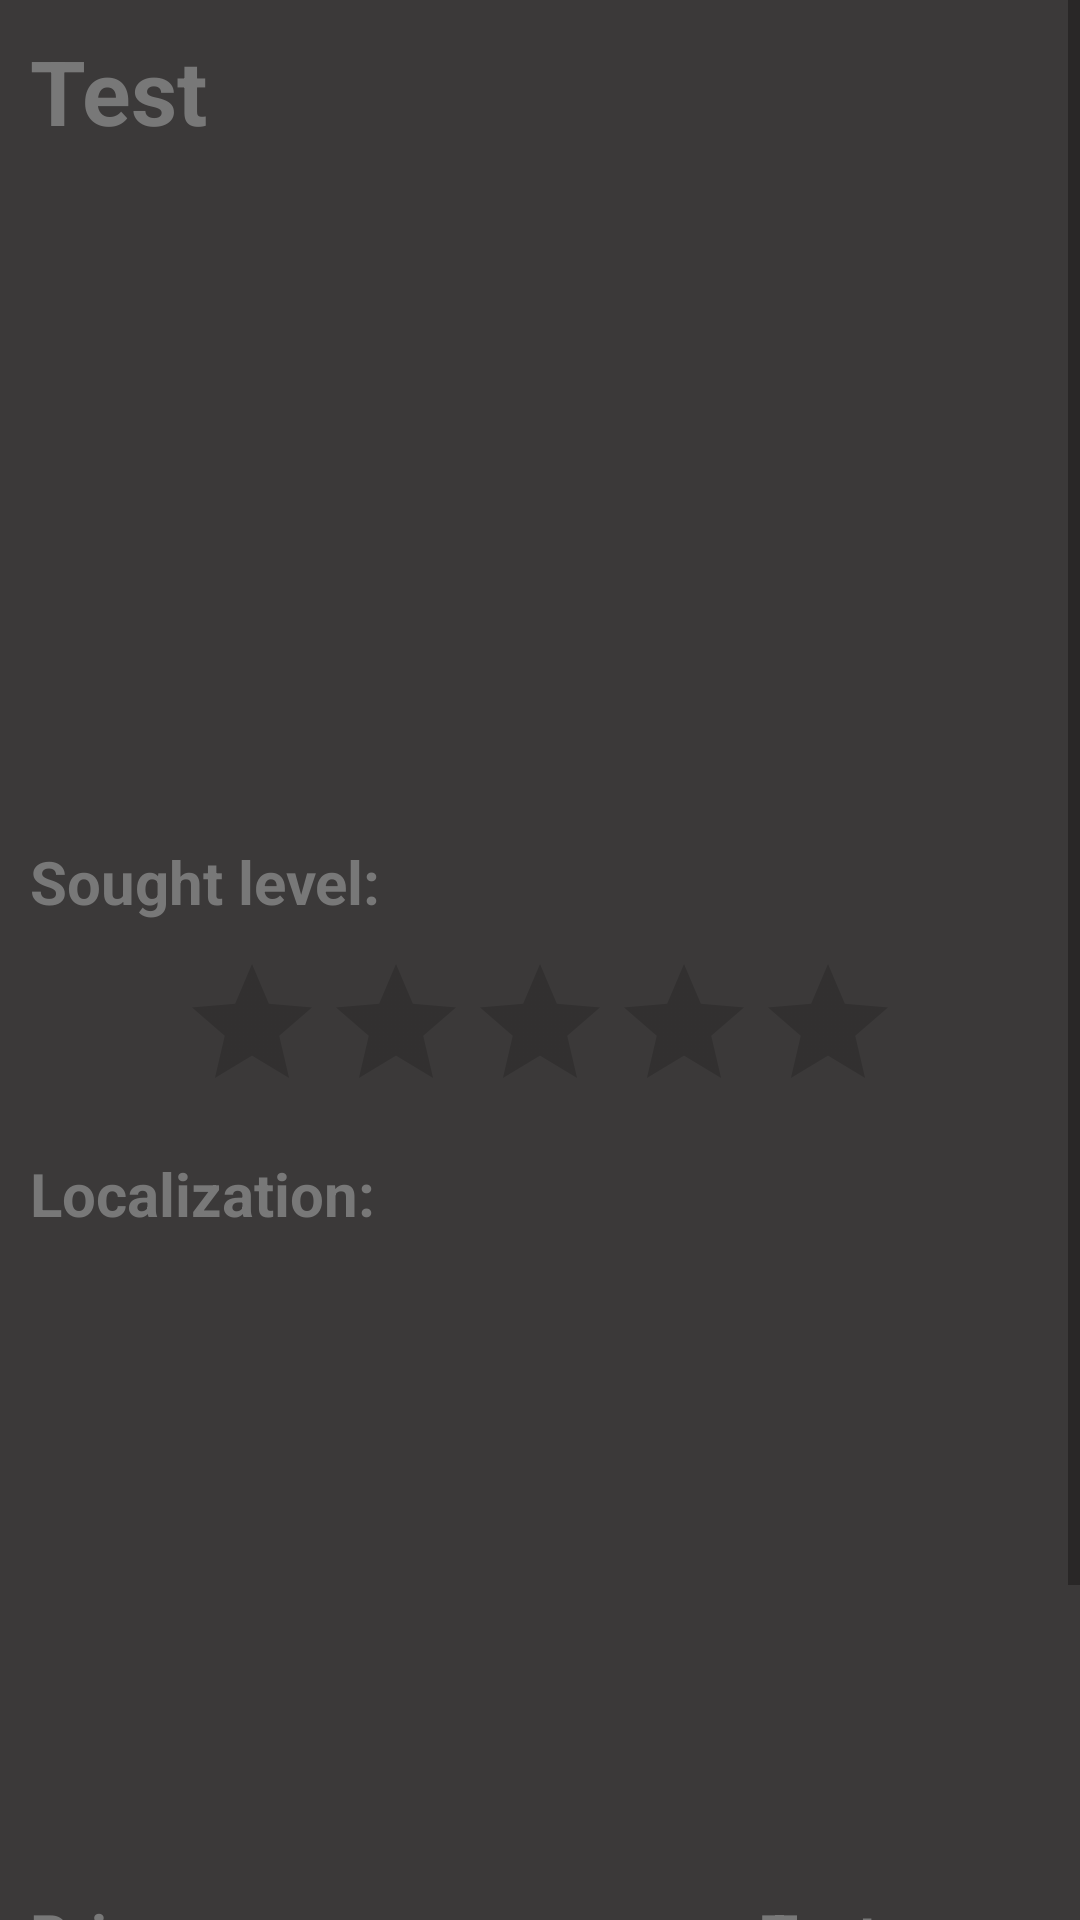

Layout XML and referenced resources for this Android screen:
<!-- AndroidManifest.xml: application theme AppTheme -->
<!-- res/layout/activity_event.xml -->
<?xml version="1.0" encoding="utf-8"?>
<ScrollView xmlns:android="http://schemas.android.com/apk/res/android"
    android:layout_width="match_parent"
    android:layout_height="wrap_content">

    <LinearLayout
        android:layout_width="match_parent"
        android:layout_height="match_parent"
        android:background="@color/secondaryDarkColor"
        android:orientation="vertical">

        <TextView
            android:id="@+id/eventTitle"
            android:layout_width="match_parent"
            android:layout_height="wrap_content"
            android:layout_gravity="center"
            android:layout_marginLeft="10dp"
            android:layout_marginTop="10dp"
            android:layout_marginRight="10dp"
            android:ellipsize="end"
            android:maxLines="1"
            android:text="@string/test"
            android:textColor="@color/secondaryLightColor"
            android:textSize="30dp"
            android:textStyle="bold" />


        <ImageView
            android:id="@+id/eventImage"
            android:layout_width="match_parent"
            android:layout_height="200dp"
            android:layout_margin="10dp" />

        <TextView
            android:id="@+id/ratingLabel"
            android:layout_width="match_parent"
            android:layout_height="wrap_content"
            android:layout_margin="10dp"
            android:ellipsize="end"
            android:maxLines="1"
            android:text="@string/level"
            android:textColor="@color/secondaryLightColor"
            android:textSize="20dp"
            android:textStyle="bold" />

        <RatingBar
            android:layout_width="wrap_content"
            android:layout_height="wrap_content"
            android:layout_gravity="center"
            android:numStars="5"
            android:isIndicator="true"
            android:stepSize="0.5" />

        <TextView
            android:id="@+id/localizationLabel"
            android:layout_width="match_parent"
            android:layout_height="wrap_content"
            android:layout_margin="10dp"
            android:ellipsize="end"
            android:maxLines="1"
            android:text="@string/localization"
            android:textColor="@color/secondaryLightColor"
            android:textSize="20dp"
            android:textStyle="bold" />

        <Space
            android:layout_width="match_parent"
            android:layout_height="200dp">

        </Space>

        <LinearLayout
            android:layout_width="match_parent"
            android:layout_height="wrap_content">

            <LinearLayout
                android:layout_width="match_parent"
                android:layout_height="wrap_content">

                <TextView
                    android:id="@+id/priceLabel"
                    android:layout_width="wrap_content"
                    android:layout_height="wrap_content"
                    android:layout_margin="10dp"
                    android:layout_weight="5"
                    android:ellipsize="end"
                    android:maxLines="1"
                    android:text="@string/price"
                    android:textAlignment="textStart"
                    android:textColor="@color/secondaryLightColor"
                    android:textSize="20dp"
                    android:textStyle="bold" />

                <TextView
                    android:id="@+id/price"
                    android:layout_width="wrap_content"
                    android:layout_height="wrap_content"
                    android:layout_margin="10dp"
                    android:layout_weight="5"
                    android:ellipsize="end"
                    android:maxLines="1"
                    android:text="@string/test"
                    android:textAlignment="center"
                    android:textColor="@color/secondaryLightColor"
                    android:textSize="20dp"
                    android:textStyle="bold" />
            </LinearLayout>

        </LinearLayout>

        <LinearLayout
            android:layout_width="match_parent"
            android:layout_height="wrap_content">

            <LinearLayout
                android:layout_width="match_parent"
                android:layout_height="wrap_content">

                <TextView
                    android:id="@+id/dateLabel"
                    android:layout_width="wrap_content"
                    android:layout_height="wrap_content"
                    android:layout_margin="10dp"
                    android:layout_weight="5"
                    android:ellipsize="end"
                    android:maxLines="1"
                    android:text="@string/calender"
                    android:textAlignment="textStart"
                    android:textColor="@color/secondaryLightColor"
                    android:textSize="20dp"
                    android:textStyle="bold" />

                <TextView
                    android:id="@+id/date"
                    android:layout_width="wrap_content"
                    android:layout_height="wrap_content"
                    android:layout_margin="10dp"
                    android:layout_weight="5"
                    android:ellipsize="end"
                    android:maxLines="1"
                    android:text="@string/test"
                    android:textAlignment="center"
                    android:textColor="@color/secondaryLightColor"
                    android:textSize="20dp"
                    android:textStyle="bold" />


            </LinearLayout>

        </LinearLayout>
        <LinearLayout
            android:layout_width="match_parent"
            android:layout_height="wrap_content">

            <LinearLayout
                android:layout_width="match_parent"
                android:layout_height="wrap_content">

                <Button
                    style="@style/button"
                    android:layout_width="100dp"
                    android:layout_height="40dp"
                    android:layout_weight="1"
                    android:text="@string/exit" />

                <Button
                    style="@style/button"
                    android:layout_width="100dp"
                    android:layout_height="40dp"
                    android:layout_weight="1"
                    android:text="@string/join" />
            </LinearLayout>
        </LinearLayout>
    </LinearLayout>
</ScrollView>
<!-- resources referenced by this layout -->
<resources>
  <color name="secondaryDarkColor">#3B3939</color>
  <color name="secondaryLightColor">#787878</color>
  <string name="calender">Event date</string>
  <string name="exit">Exit</string>
  <string name="join">Join</string>
  <string name="level">Sought level:</string>
  <string name="localization">Localization:</string>
  <string name="price">Price:</string>
  <string name="test">Test</string>
  <style name="button">
          <item name="android:textStyle">bold</item>
          <item name="android:textSize">20dp</item>
          <item name="android:background">@color/secondaryLightColor</item>
          <item name="android:textColor">@color/secondaryColor</item>
          <item name="android:layout_margin">10dp</item>
      </style>
  <style name="AppTheme" parent="Theme.AppCompat.Light.DarkActionBar">
          
          <item name="colorPrimary">@color/primaryColor</item>
          <item name="colorPrimaryDark">@color/primaryDarkColor</item>
          <item name="colorAccent">@color/primaryLightColor</item>
      </style>
  <color name="secondaryColor">#4c4c4c</color>
  <color name="primaryColor">#4c6ce5</color>
  <color name="primaryDarkColor">#0042b2</color>
  <color name="primaryLightColor">#869aff</color>
</resources>
